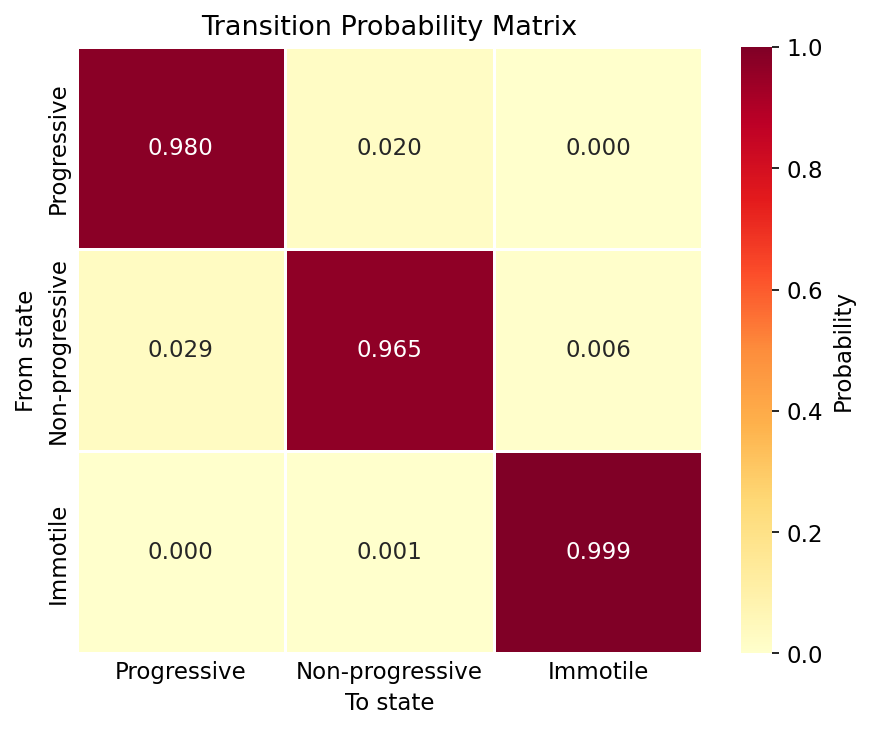

Data behind this chart, as committed beside it:
, Progressive, Non-progressive, Immotile
Progressive, 0.9801, 0.01986, 7.99092231225328e-05
Non-progressive, 0.02944, 0.965, 0.005514
Immotile, 0.0, 0.0008864, 0.9991
